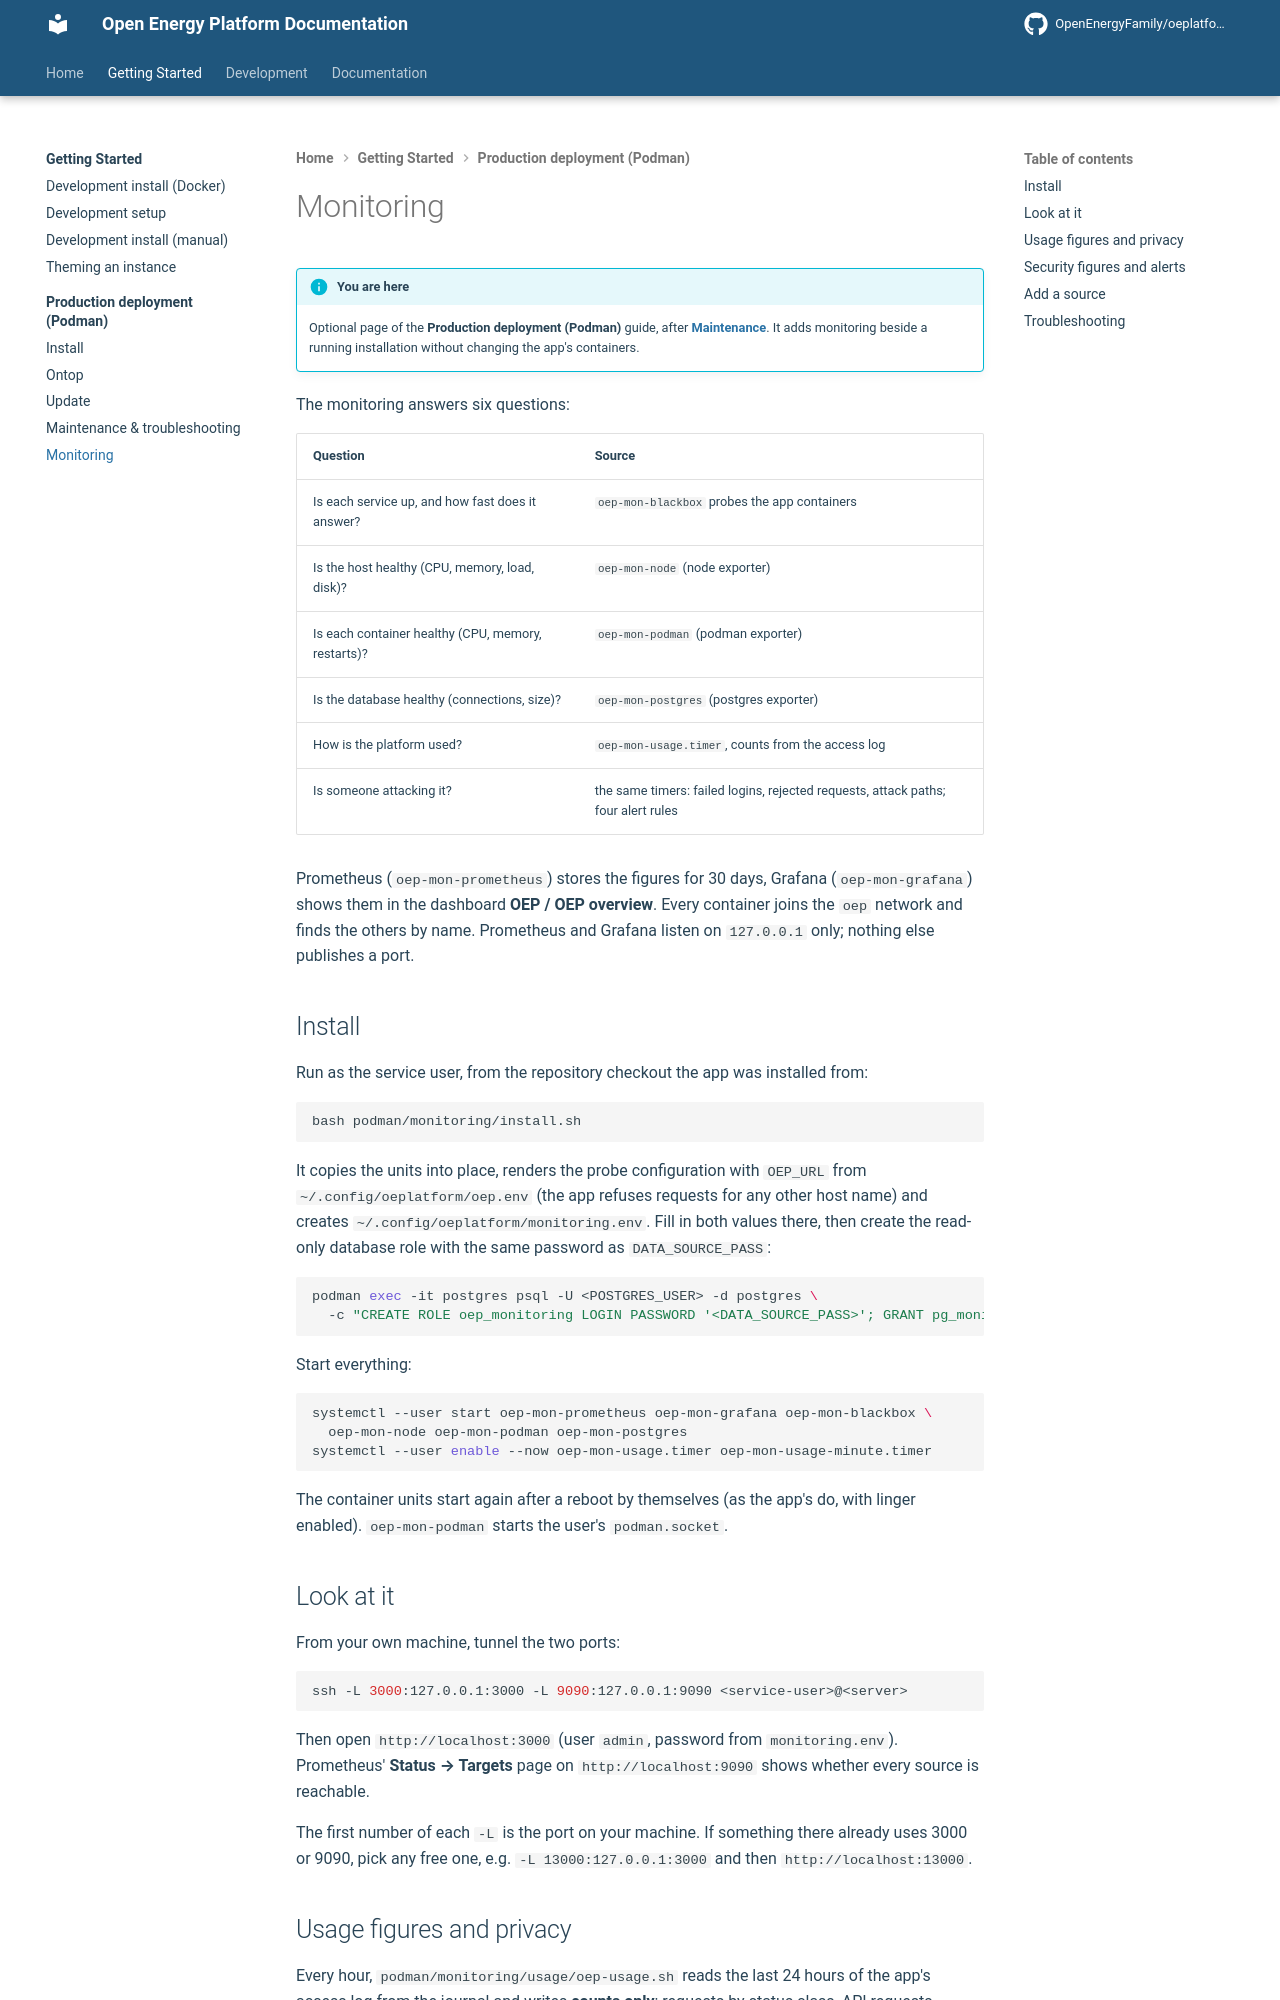

repository: OpenEnergyPlatform/oeplatform · page: installation/production-podman/monitoring/index.html · generator: mkdocs

<!--
SPDX-FileCopyrightText: 2026 Jonas Huber <https://github.com/jh-RLI> © Reiner Lemoine Institut

SPDX-License-Identifier: AGPL-3.0-or-later
-->

# Monitoring

!!! info "You are here"

    Optional page of the **Production deployment (Podman)** guide, after
    **[Maintenance](maintenance.md)**. It adds monitoring beside a running
    installation without changing the app's containers.

The monitoring answers six questions:

| Question                                           | Source                                                                            |
| -------------------------------------------------- | --------------------------------------------------------------------------------- |
| Is each service up, and how fast does it answer?   | `oep-mon-blackbox` probes the app containers                                      |
| Is the host healthy (CPU, memory, load, disk)?     | `oep-mon-node` (node exporter)                                                    |
| Is each container healthy (CPU, memory, restarts)? | `oep-mon-podman` (podman exporter)                                                |
| Is the database healthy (connections, size)?       | `oep-mon-postgres` (postgres exporter)                                            |
| How is the platform used?                          | `oep-mon-usage.timer`, counts from the access log                                 |
| Is someone attacking it?                           | the same timers: failed logins, rejected requests, attack paths; four alert rules |

Prometheus (`oep-mon-prometheus`) stores the figures for 30 days, Grafana
(`oep-mon-grafana`) shows them in the dashboard **OEP / OEP overview**. Every
container joins the `oep` network and finds the others by name. Prometheus and
Grafana listen on `127.0.0.1` only; nothing else publishes a port.

## Install

Run as the service user, from the repository checkout the app was installed
from:

```sh
bash podman/monitoring/install.sh
```

It copies the units into place, renders the probe configuration with `OEP_URL`
from `~/.config/oeplatform/oep.env` (the app refuses requests for any other host
name) and creates `~/.config/oeplatform/monitoring.env`. Fill in both values
there, then create the read-only database role with the same password as
`DATA_SOURCE_PASS`:

```sh
podman exec -it postgres psql -U <POSTGRES_USER> -d postgres \
  -c "CREATE ROLE oep_monitoring LOGIN PASSWORD '<DATA_SOURCE_PASS>'; GRANT pg_monitor TO oep_monitoring;"
```

Start everything:

```sh
systemctl --user start oep-mon-prometheus oep-mon-grafana oep-mon-blackbox \
  oep-mon-node oep-mon-podman oep-mon-postgres
systemctl --user enable --now oep-mon-usage.timer oep-mon-usage-minute.timer
```

The container units start again after a reboot by themselves (as the app's do,
with linger enabled). `oep-mon-podman` starts the user's `podman.socket`.

## Look at it

From your own machine, tunnel the two ports:

```sh
ssh -L 3000:127.0.0.1:3000 -L 9090:127.0.0.1:9090 <service-user>@<server>
```

Then open `http://localhost:3000` (user `admin`, password from
`monitoring.env`). Prometheus' **Status → Targets** page on
`http://localhost:9090` shows whether every source is reachable.

The first number of each `-L` is the port on your machine. If something there
already uses 3000 or 9090, pick any free one, e.g. `-L 13000:127.0.0.1:3000` and
then `http://localhost:13000`.
